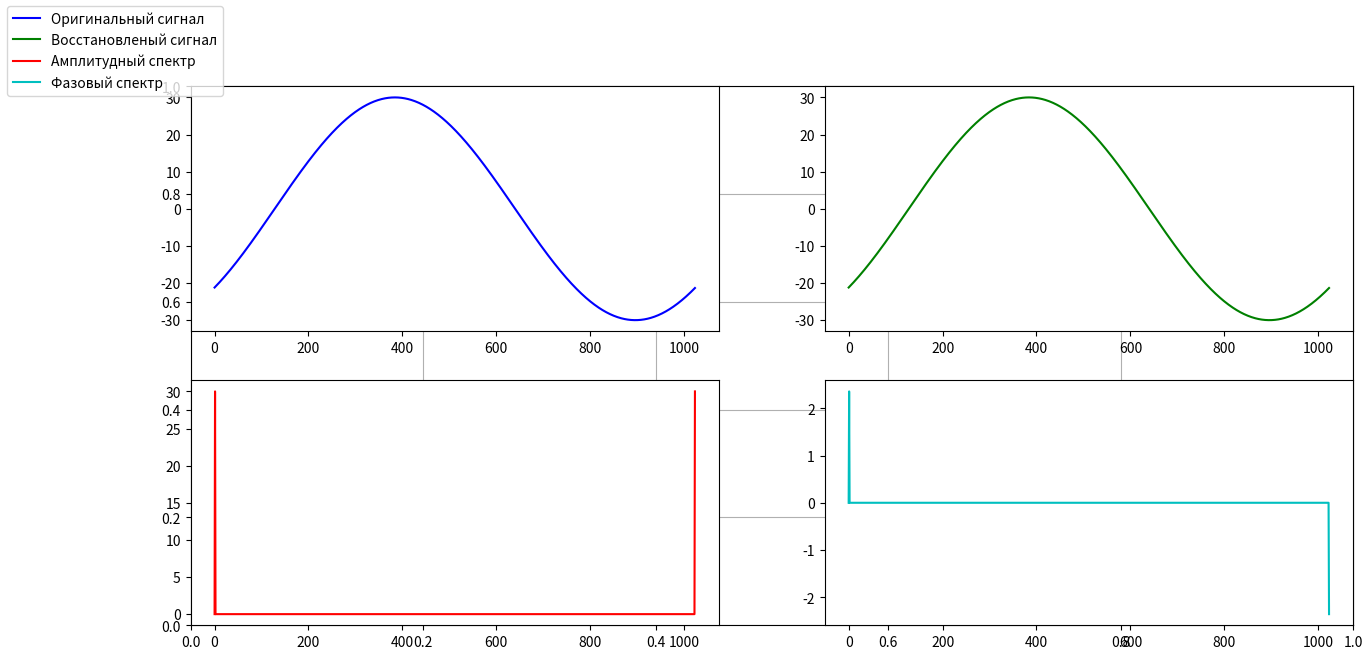
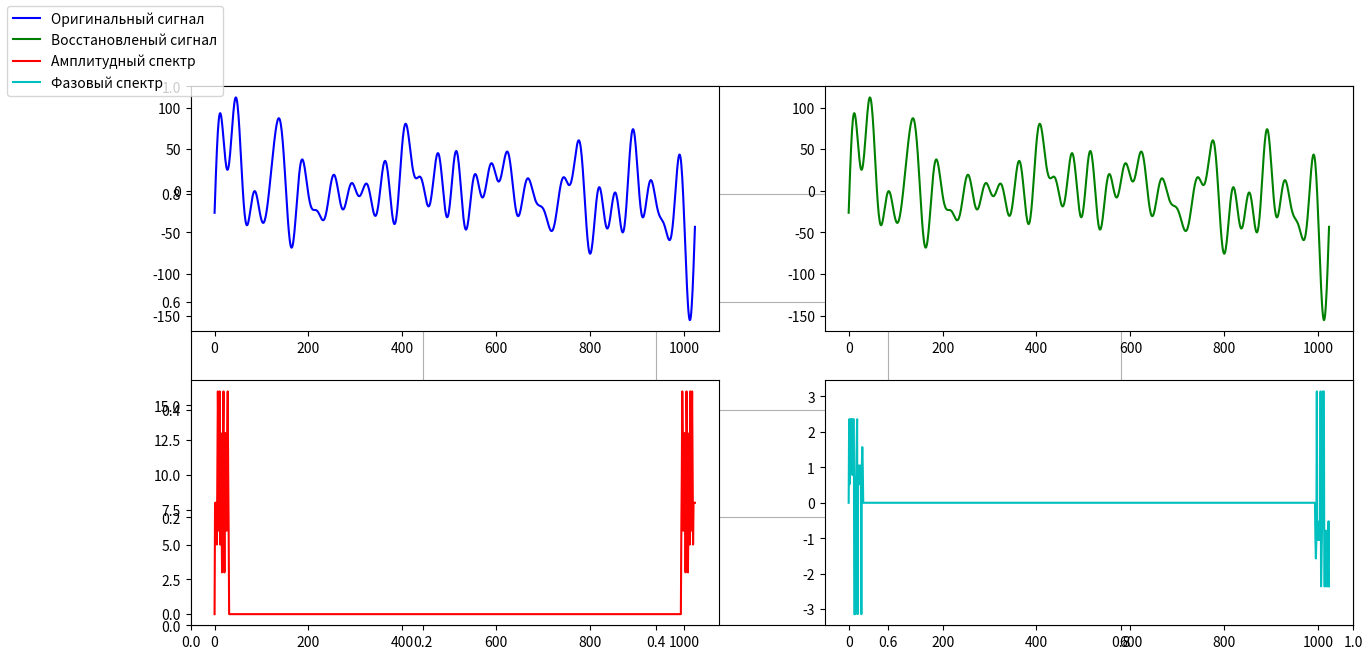
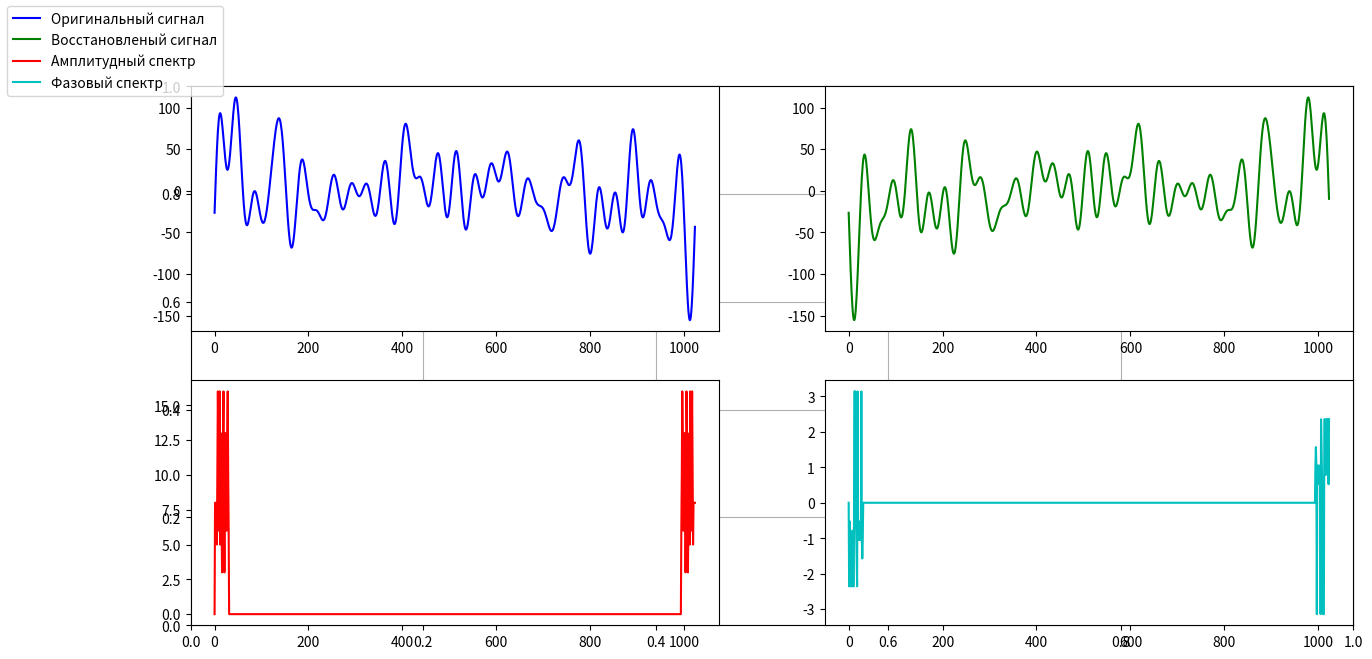
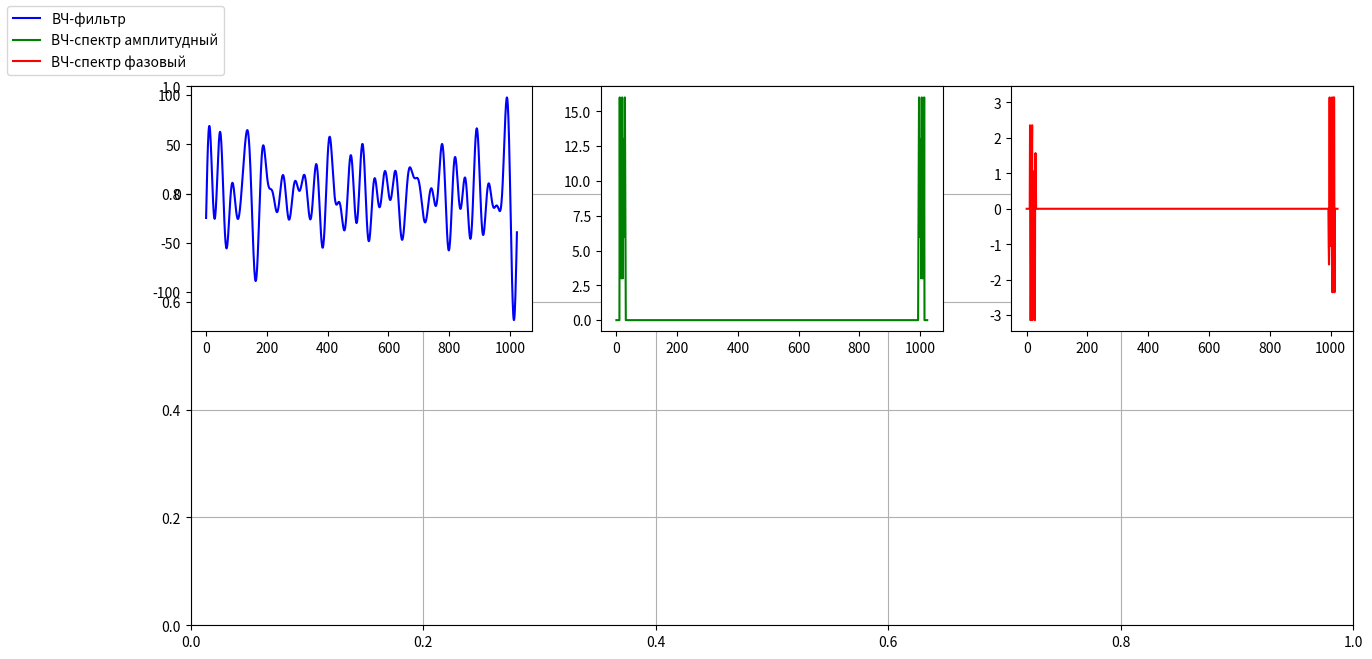
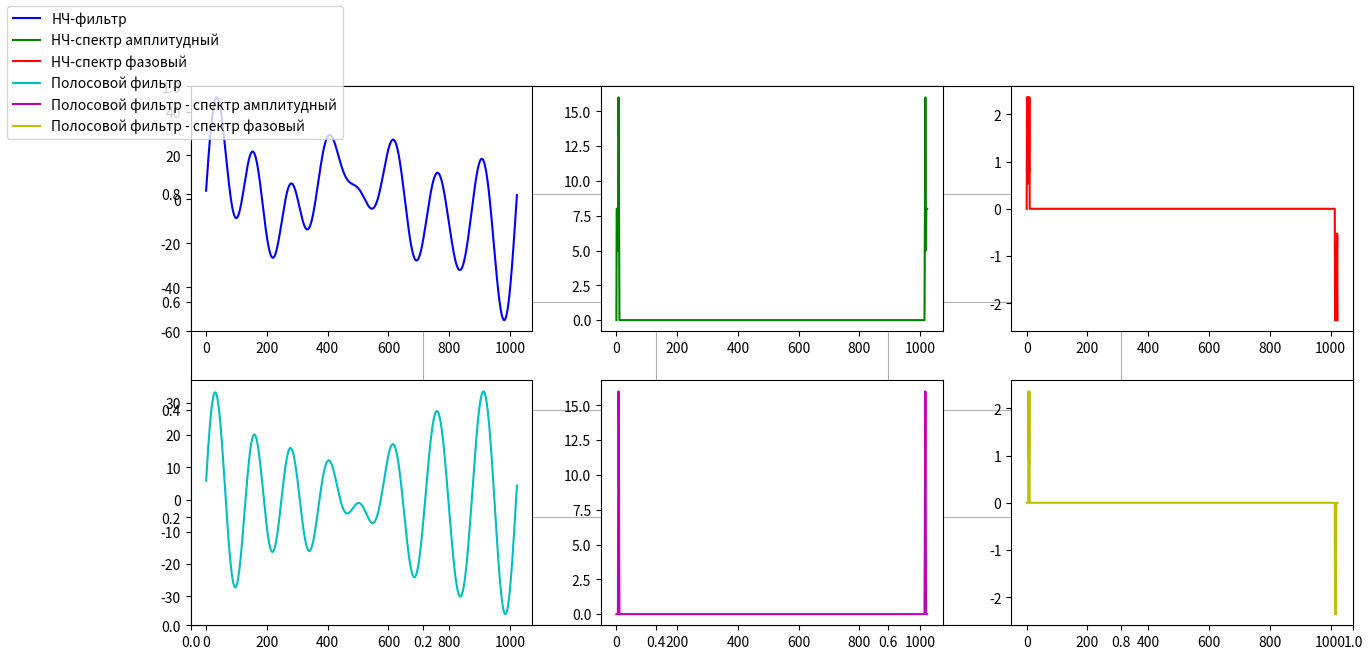

Generate these figures, in order, with matplotlib:
from itertools import repeat
from math import cos, pi, sin, hypot, atan2
from random import randrange

import numpy as np
from matplotlib import pyplot as plt

# Значения из варианта 5
N = 1024
AMPLITUDES = [3, 5, 6, 8, 10, 13, 16]
PHASES = [pi / 6, pi / 4, pi / 3, pi / 2, 3 * pi / 4, pi]
POLY_COUNT = 30

colors = ['b', 'g', 'r', 'c', 'm', 'y', 'k', 'darkorange', 'sienna', 'navy', 'blueviolet', 'gray']

labels2_3_4 = ["Оригинальный сигнал", "Восстановленый сигнал", "Амплитудный спектр", "Фазовый спектр"]

labels5_1 = [
    "ВЧ-фильтр",
    "ВЧ-спектр амплитудный",
    "ВЧ-спектр фазовый"]

labels5_2 = ["НЧ-фильтр",
             "НЧ-спектр амплитудный",
             "НЧ-спектр фазовый",
             "Полосовой фильтр",
             "Полосовой фильтр - спектр амплитудный",
             "Полосовой фильтр - спектр фазовый"]


# Тестовый сигнал варианта 5
def signal_point(x, N):
    return 30 * cos(((2 * pi * x) / N) - ((3 * pi) / 4))


# =======================================================================================================================

# для 3.16 и 3.17
def fourier(func, sequence, j, N):
    result = sum(x * func(2 * pi * i * j / N) for i, x in enumerate(sequence))
    return (2 / N) * result


def fourierSpectrum(sequence):
    N = len(sequence)
    spectrum_list = []
    for j in range(N):
        cosine = fourier(cos, sequence, j, N)  # 3.16
        sine = fourier(sin, sequence, j, N)  # 3.17
        amplitude = hypot(sine, cosine)  # 3.18 SQRT (х * х + у * у)
        phase = atan2(sine, cosine)  # 3.19
        spectrum_list.append((amplitude, phase if abs(amplitude) > 0.001 else 0))

    return spectrum_list


def fastFourierSpectrum(x):
    x = np.asarray(x, dtype=float)
    N = x.shape[0]

    if N == 1:
        return x

    X_even = fastFourierSpectrum(x[::2])
    X_odd = fastFourierSpectrum(x[1::2])
    factor = np.exp(-2j * np.pi * np.arange(N) / N)
    result = np.concatenate([X_even + factor[:N // 2] * X_odd, X_even + factor[N // 2:] * X_odd])
    return result


def resultFastFourierSpectrum(spectrum):
    fft_result = fastFourierSpectrum(spectrum)
    N = len(spectrum)
    amplitudes = [abs(x) * 2 / N for x in fft_result]
    phases = [np.arctan2(np.imag(x), np.real(x)) if amplitudes[i] > 0.001 else 0 for i, x in enumerate(fft_result)]
    return list(zip(amplitudes, phases))


# 3 б) Восстановить исходный сигнал по спектру
def spectrumPoint(index, j, N, amplitude, phase):
    return amplitude * cos((2 * pi * index * j / N) - phase)


def polyharmonic(index, N, repeats, spectrum):
    return sum(spectrumPoint(index, j, N, spectrum[j][0], spectrum[j][1]) for j in range(repeats))


def restore(spectrum):
    sequence = []
    N = len(spectrum)
    for i in range(N):
        sequence.append(polyharmonic(i, N, N // 2 - 1, spectrum))

    return sequence


def randomsValues(values, length=None):
    range_values = range(length) if length is not None else repeat(0)
    values_len = len(values)
    for _ in range_values:
        yield values[randrange(0, values_len)]


def filter(spectrum, filter_predicate):
    length = len(spectrum)
    halfLength = length // 2

    values = []
    for item in enumerate(spectrum):
        index, value = item
        if index > halfLength:
            index = length - index

        values.append(value if filter_predicate(index) else (0, 0))

    return list(values)


# =======================================================================================================================

def task2():
    original_signal = [signal_point(i, N) for i in range(N)]  # сформировать тестовые сигналы

    spectrum = fourierSpectrum(original_signal)
    amplitude, phase = zip(*spectrum)
    restored_signal = restore(spectrum)  # 2 б) Восстановить исходный сигнал по спектру:
    displayGraph([original_signal, restored_signal, amplitude, phase], labels2_3_4, 2, 2)  # Figure 1 show


def task3(polyharmonic_original_signal):
    spectrum = fourierSpectrum(polyharmonic_original_signal)
    amplitude, phase = zip(*spectrum)  # вычислить амплитудный и фазовый спектр
    restored_signal = restore(spectrum)  # б)Восстановить исходный сигнал по спектру

    displayGraph([polyharmonic_original_signal, restored_signal, amplitude, phase], labels2_3_4, 2, 2)  # Figure 2 show


def task4(polyharmonicOriginalSignal):
    spectrum = resultFastFourierSpectrum(polyharmonicOriginalSignal)  # реализации быстрого преобразования Фурье
    amplitude, phase = zip(*spectrum)
    restored_signal = restore(spectrum)

    displayGraph([polyharmonicOriginalSignal, restored_signal, amplitude, phase], labels2_3_4, 2, 2)  # Figure 3 show


def task5(polyharmonicOriginalSignal):
    spectrum = fourierSpectrum(polyharmonicOriginalSignal)

    spectrumHigh = filter(spectrum, lambda x: x > 10)
    spectrumLow = filter(spectrum, lambda x: x < 10)
    spectrumMedium = filter(spectrum, lambda x: (x > 5) and (x < 10))

    signalHigh = restore(spectrumHigh)
    signalLow = restore(spectrumLow)
    signalMedium = restore(spectrumMedium)

    amplitudeHigh, phaseHigh = zip(*spectrumHigh)
    amplitudeLow, phaseLow = zip(*spectrumLow)
    amplitudeMedium, phaseMedium = zip(*spectrumMedium)

    # Figure 4 show
    displayGraph([signalHigh, amplitudeHigh, phaseHigh], labels5_1, 3, 2)

    # Figure 5 show
    displayGraph([signalLow, amplitudeLow, phaseLow, signalMedium, amplitudeMedium, phaseMedium], labels5_2, 3, 2)


# ==================================ОТРИСОВКА============================================================================
def displayGraph(signals, labels, w, h):
    graph = []
    plt.figure(figsize=(15, 7))
    plt.grid(True)

    for i, signal in enumerate(signals):
        plt.subplot(h, w, i + 1)
        tempGraph, = plt.plot(signal, color=colors[i])
        graph.append(tempGraph)

    plt.figlegend(graph, labels, loc='upper left')
    return graph


def main():
    # Задание 2=========================================================================================================
    task2()

    # Предварительный полигармонический сигнал
    test_spectrum = [(0, 0)] + list(
        zip(list(randomsValues(AMPLITUDES, POLY_COUNT)), list(randomsValues(PHASES, POLY_COUNT))))
    polyharmonic_original_signal = [polyharmonic(i, N, len(test_spectrum), test_spectrum) for i in range(N)]

    # Задание 3=========================================================================================================
    task3(polyharmonic_original_signal)

    # Задание 4=========================================================================================================
    task4(polyharmonic_original_signal)

    # Задание 5=========================================================================================================
    task5(polyharmonic_original_signal)

    plt.show()


if __name__ == '__main__':
    main()
